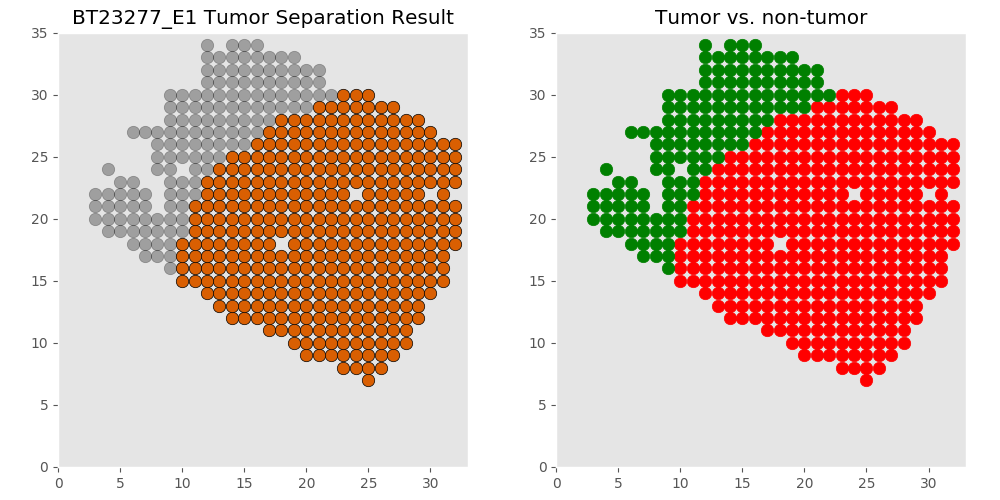

Source data for this figure (header and first rows):
xcoord	xcoord	ycoord	lab	tumor	tumor_id
E1_25_7	25	7	L1	tumor	T0
E1_23_8	23	8	L2	tumor	T0
E1_26_8	26	8	L3	tumor	T0
E1_24_8	24	8	L4	tumor	T0
E1_25_8	25	8	L5	tumor	T0
E1_22_9	22	9	L6	tumor	T0
E1_21_9	21	9	L7	tumor	T0
E1_25_9	25	9	L8	tumor	T0
E1_20_9	20	9	L9	tumor	T0
E1_24_9	24	9	L10	tumor	T0
E1_23_9	23	9	L11	tumor	T0
E1_26_9	26	9	L12	tumor	T0
E1_27_9	27	9	L13	tumor	T0
E1_22_10	22	10	L14	tumor	T0
E1_28_10	28	10	L15	tumor	T0
E1_24_10	24	10	L16	tumor	T0
E1_20_10	20	10	L17	tumor	T0
E1_21_10	21	10	L18	tumor	T0
E1_19_10	19	10	L19	tumor	T0
E1_25_10	25	10	L20	tumor	T0
E1_23_10	23	10	L21	tumor	T0
E1_26_10	26	10	L22	tumor	T0
E1_27_10	27	10	L23	tumor	T0
E1_22_11	22	11	L24	tumor	T0
E1_21_11	21	11	L25	tumor	T0
E1_18_11	18	11	L26	tumor	T0
E1_20_11	20	11	L27	tumor	T0
E1_26_11	26	11	L28	tumor	T0
E1_27_11	27	11	L29	tumor	T0
E1_28_11	28	11	L30	tumor	T0
E1_19_11	19	11	L31	tumor	T0
E1_17_11	17	11	L32	tumor	T0
E1_25_11	25	11	L33	tumor	T0
E1_24_11	24	11	L34	tumor	T0
E1_23_11	23	11	L35	tumor	T0
E1_22_12	22	12	L36	tumor	T0
E1_21_12	21	12	L37	tumor	T0
E1_20_12	20	12	L38	tumor	T0
E1_29_12	29	12	L39	tumor	T0
E1_14_12	14	12	L40	tumor	T0
E1_26_12	26	12	L41	tumor	T0
E1_23_12	23	12	L42	tumor	T0
E1_25_12	25	12	L43	tumor	T0
E1_16_12	16	12	L44	tumor	T0
E1_28_12	28	12	L45	tumor	T0
E1_19_12	19	12	L46	tumor	T0
E1_24_12	24	12	L47	tumor	T0
E1_27_12	27	12	L48	tumor	T0
E1_17_12	17	12	L49	tumor	T0
E1_18_12	18	12	L50	tumor	T0
E1_15_12	15	12	L51	tumor	T0
E1_22_13	22	13	L52	tumor	T0
E1_13_13	13	13	L53	tumor	T0
E1_21_13	21	13	L54	tumor	T0
E1_16_13	16	13	L55	tumor	T0
E1_25_13	25	13	L56	tumor	T0
E1_26_13	26	13	L57	tumor	T0
E1_19_13	19	13	L58	tumor	T0
E1_20_13	20	13	L59	tumor	T0
E1_23_13	23	13	L60	tumor	T0
... 452 more rows
